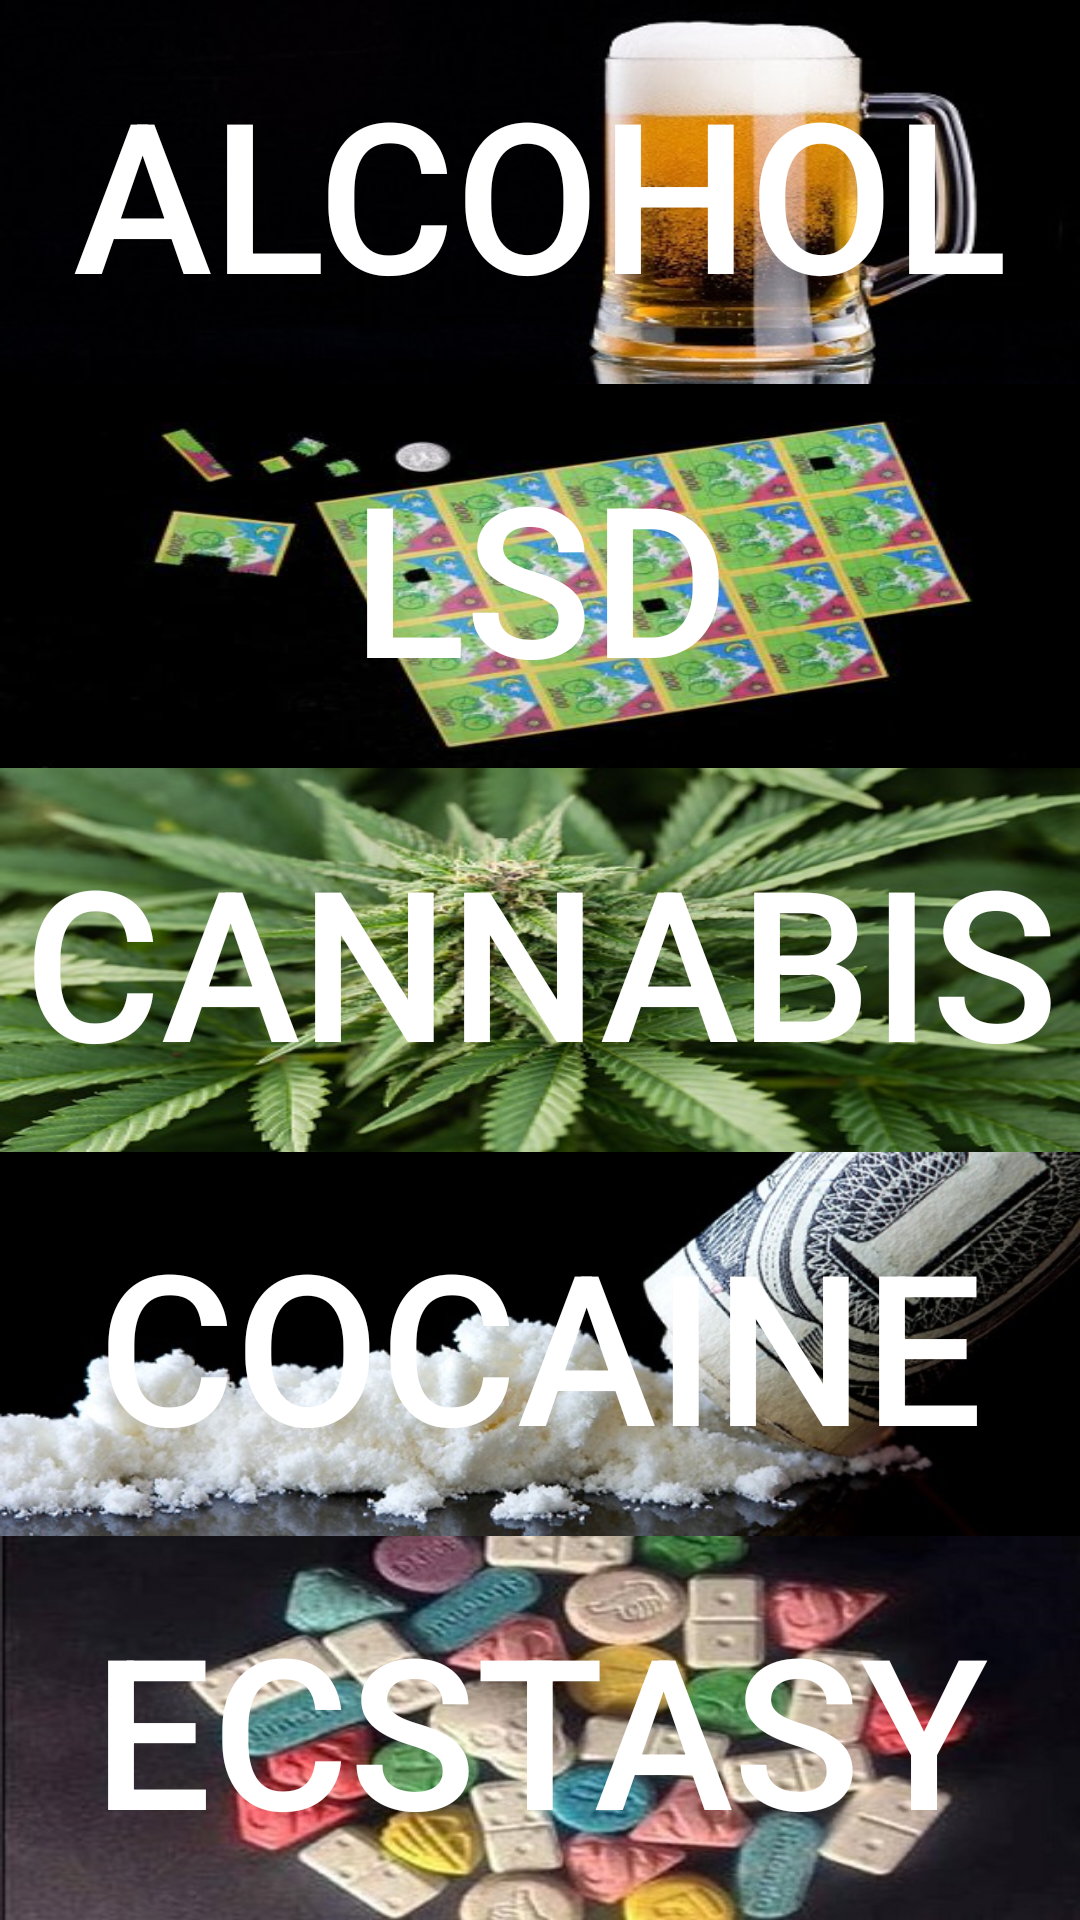

This screen was rendered from an Android layout file. Write that file and the resources it references.
<!-- AndroidManifest.xml: application theme AppTheme -->
<!-- res/layout/activity_main.xml -->
<?xml version="1.0" encoding="utf-8"?>

<LinearLayout xmlns:android="http://schemas.android.com/apk/res/android"
    xmlns:tools="http://schemas.android.com/tools"
    android:layout_width="match_parent"
    android:layout_height="match_parent"
    android:weightSum="5.0"
    android:orientation="vertical"
    tools:context="com.example.example.drugsimulator.MainActivity">

    <Button
        android:layout_width="wrap_content"
        android:layout_height="0dp"
        android:layout_weight="1"
        android:background="@drawable/beer"
        android:text="ALCOHOL"
        android:id="@+id/beer"
        />

    <Button
        android:layout_width="wrap_content"
        android:layout_height="0dp"
        android:layout_weight="1"
        android:background="@drawable/lsd"
        android:text="LSD"
        android:id="@+id/lsd"
        />

    <Button
        android:layout_width="wrap_content"
        android:layout_height="0dp"
        android:layout_weight="1"
        android:background="@drawable/thc"
        android:text="CANNABIS"
        android:id="@+id/thc"
         />

    <Button
        android:layout_width="wrap_content"
        android:layout_height="0dp"
        android:layout_weight="1"
        android:background="@drawable/cocaine"
        android:text="COCAINE"
        android:id="@+id/cocaine"
         />

    <Button
        android:layout_width="wrap_content"
        android:layout_height="0dp"
        android:layout_weight="1"
        android:background="@drawable/ecstasy"
        android:text="ECSTASY"
        android:id="@+id/ecstasy"
        />
</LinearLayout>
<!-- resources referenced by this layout -->
<resources>
  <!-- drawable beer: jpg bitmap (drawable, 26295 bytes) -->
  <!-- drawable cocaine: jpg bitmap (drawable, 55718 bytes) -->
  <!-- drawable ecstasy: jpg bitmap (drawable, 57798 bytes) -->
  <!-- drawable lsd: jpg bitmap (drawable, 22551 bytes) -->
  <!-- drawable thc: jpg bitmap (drawable, 51888 bytes) -->
  <style name="AppTheme" parent="Theme.AppCompat.Light.DarkActionBar">
          
          <item name="colorPrimary">#000000</item>
          <item name="colorPrimaryDark">#000000</item>
          <item name="colorAccent">@color/colorAccent</item>
  
          <item name="android:buttonStyle">@style/MyBtn</item>
      </style>
  <style name="MyBtn" parent="Base.Widget.AppCompat.Button">
          <item name="android:textSize">70sp</item>
          <item name="android:textColor">#ffffff</item>
      </style>
  <!-- not gathered from this repository: default colours our renderer supplied (Android Studio template values) -->
  <color name="colorAccent">#FF03DAC5</color>
</resources>
